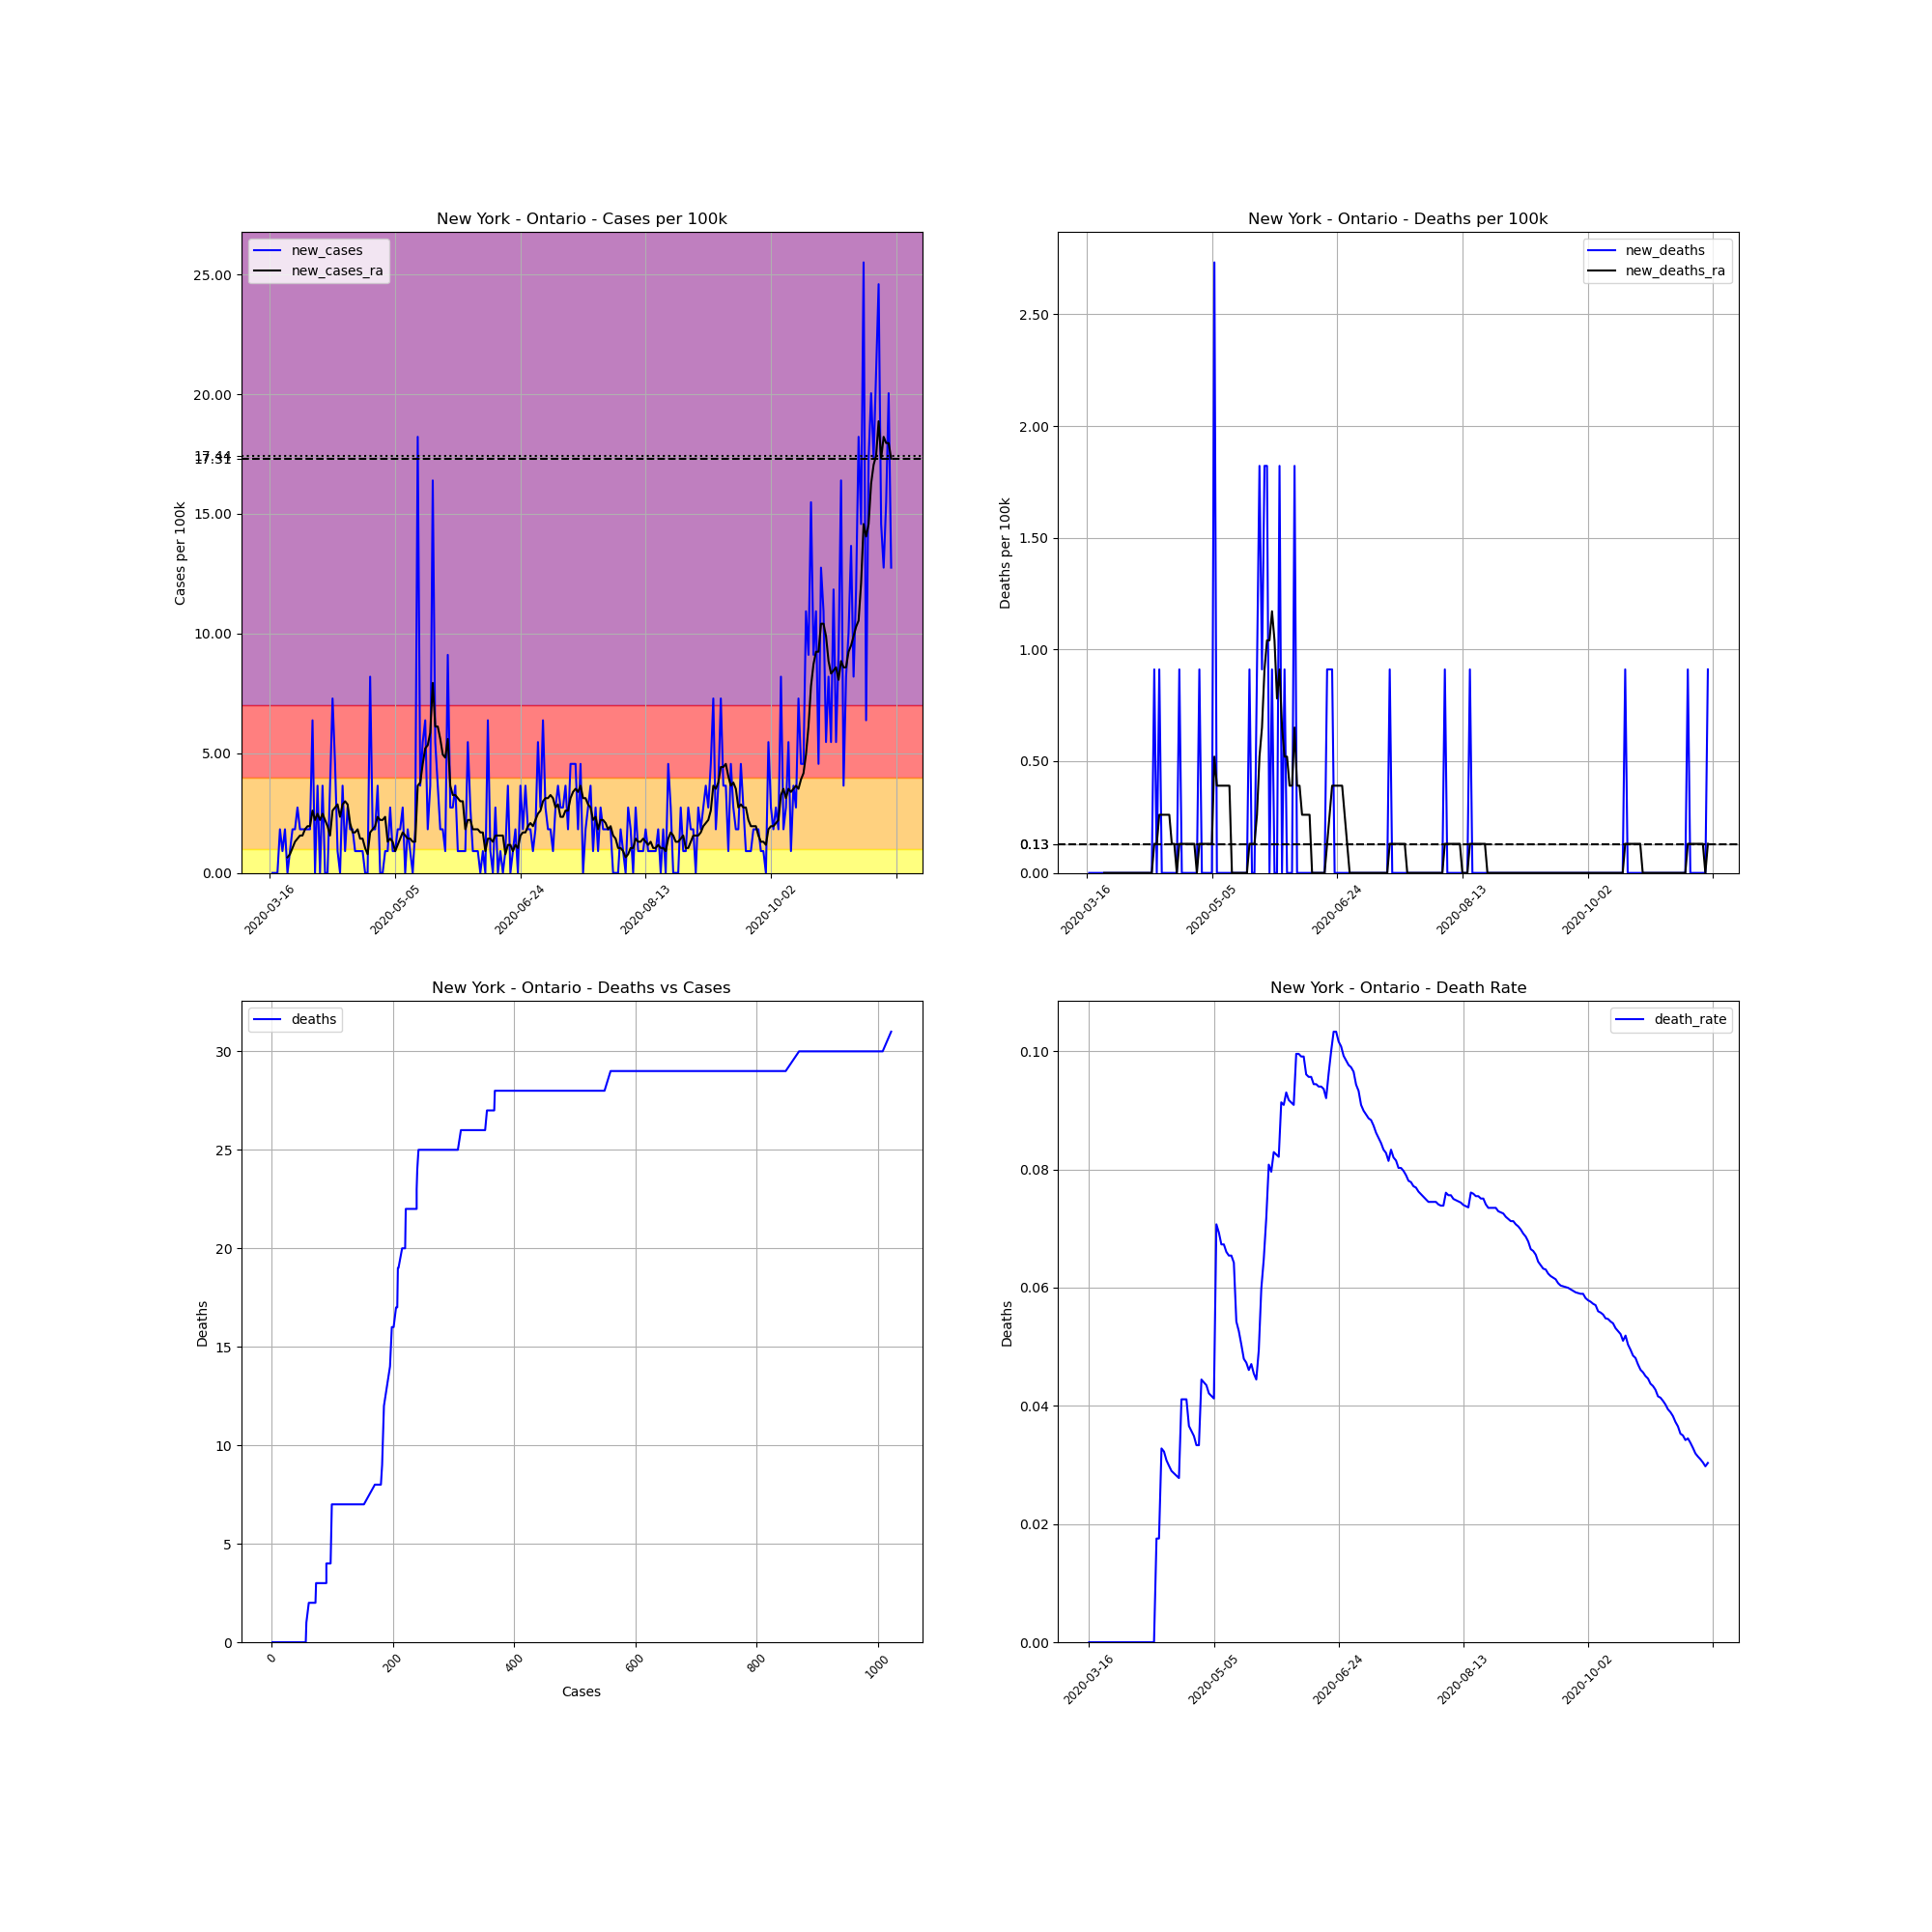

The file beside this chart, header and first rows:
, date, county, state, fips, cases, deaths, COUNTY, STNAME, CTYNAME, POPESTIMATE2019, cases_per_100k, deaths_per_100k, death_rate, new_cases, new_deaths, new_cases_ra, new_deaths_ra
114993, 2020-03-16, Ontario, New York, 36069, 1, 0, 69, New York, Ontario, 109777, 0.9109, 0.0, 0.0, , , , 
114994, 2020-03-17, Ontario, New York, 36069, 1, 0, 69, New York, Ontario, 109777, 0.9109, 0.0, 0.0, 0.0, 0.0, , 
114995, 2020-03-18, Ontario, New York, 36069, 1, 0, 69, New York, Ontario, 109777, 0.9109, 0.0, 0.0, 0.0, 0.0, , 
114996, 2020-03-19, Ontario, New York, 36069, 1, 0, 69, New York, Ontario, 109777, 0.9109, 0.0, 0.0, 0.0, 0.0, , 
114997, 2020-03-20, Ontario, New York, 36069, 3, 0, 69, New York, Ontario, 109777, 2.733, 0.0, 0.0, 1.822, 0.0, , 
114998, 2020-03-21, Ontario, New York, 36069, 4, 0, 69, New York, Ontario, 109777, 3.644, 0.0, 0.0, 0.9109, 0.0, , 
114999, 2020-03-22, Ontario, New York, 36069, 6, 0, 69, New York, Ontario, 109777, 5.466, 0.0, 0.0, 1.822, 0.0, , 
115000, 2020-03-23, Ontario, New York, 36069, 6, 0, 69, New York, Ontario, 109777, 5.466, 0.0, 0.0, 0.0, 0.0, 0.6507, 0.0
115001, 2020-03-24, Ontario, New York, 36069, 7, 0, 69, New York, Ontario, 109777, 6.377, 0.0, 0.0, 0.9109, 0.0, 0.7808, 0.0
115002, 2020-03-25, Ontario, New York, 36069, 9, 0, 69, New York, Ontario, 109777, 8.198, 0.0, 0.0, 1.822, 0.0, 1.041, 0.0
115003, 2020-03-26, Ontario, New York, 36069, 11, 0, 69, New York, Ontario, 109777, 10.02, 0.0, 0.0, 1.822, 0.0, 1.301, 0.0
115004, 2020-03-27, Ontario, New York, 36069, 14, 0, 69, New York, Ontario, 109777, 12.75, 0.0, 0.0, 2.733, 0.0, 1.431, 0.0
115005, 2020-03-28, Ontario, New York, 36069, 16, 0, 69, New York, Ontario, 109777, 14.58, 0.0, 0.0, 1.822, 0.0, 1.562, 0.0
115006, 2020-03-29, Ontario, New York, 36069, 18, 0, 69, New York, Ontario, 109777, 16.4, 0.0, 0.0, 1.822, 0.0, 1.562, 0.0
115007, 2020-03-30, Ontario, New York, 36069, 20, 0, 69, New York, Ontario, 109777, 18.22, 0.0, 0.0, 1.822, 0.0, 1.822, 0.0
115008, 2020-03-31, Ontario, New York, 36069, 22, 0, 69, New York, Ontario, 109777, 20.04, 0.0, 0.0, 1.822, 0.0, 1.952, 0.0
115009, 2020-04-01, Ontario, New York, 36069, 24, 0, 69, New York, Ontario, 109777, 21.86, 0.0, 0.0, 1.822, 0.0, 1.952, 0.0
115010, 2020-04-02, Ontario, New York, 36069, 31, 0, 69, New York, Ontario, 109777, 28.24, 0.0, 0.0, 6.377, 0.0, 2.603, 0.0
115011, 2020-04-03, Ontario, New York, 36069, 31, 0, 69, New York, Ontario, 109777, 28.24, 0.0, 0.0, 0.0, 0.0, 2.212, 0.0
115012, 2020-04-04, Ontario, New York, 36069, 35, 0, 69, New York, Ontario, 109777, 31.88, 0.0, 0.0, 3.644, 0.0, 2.473, 0.0
115013, 2020-04-05, Ontario, New York, 36069, 35, 0, 69, New York, Ontario, 109777, 31.88, 0.0, 0.0, 0.0, 0.0, 2.212, 0.0
115014, 2020-04-06, Ontario, New York, 36069, 39, 0, 69, New York, Ontario, 109777, 35.53, 0.0, 0.0, 3.644, 0.0, 2.473, 0.0
115015, 2020-04-07, Ontario, New York, 36069, 39, 0, 69, New York, Ontario, 109777, 35.53, 0.0, 0.0, 0.0, 0.0, 2.212, 0.0
115016, 2020-04-08, Ontario, New York, 36069, 39, 0, 69, New York, Ontario, 109777, 35.53, 0.0, 0.0, 0.0, 0.0, 1.952, 0.0
115017, 2020-04-09, Ontario, New York, 36069, 43, 0, 69, New York, Ontario, 109777, 39.17, 0.0, 0.0, 3.644, 0.0, 1.562, 0.0
115018, 2020-04-10, Ontario, New York, 36069, 51, 0, 69, New York, Ontario, 109777, 46.46, 0.0, 0.0, 7.288, 0.0, 2.603, 0.0
115019, 2020-04-11, Ontario, New York, 36069, 56, 0, 69, New York, Ontario, 109777, 51.01, 0.0, 0.0, 4.555, 0.0, 2.733, 0.0
115020, 2020-04-12, Ontario, New York, 36069, 57, 1, 69, New York, Ontario, 109777, 51.92, 0.9109, 0.01754, 0.9109, 0.9109, 2.863, 0.1301
115021, 2020-04-13, Ontario, New York, 36069, 57, 1, 69, New York, Ontario, 109777, 51.92, 0.9109, 0.01754, 0.0, 0.0, 2.342, 0.1301
115022, 2020-04-14, Ontario, New York, 36069, 61, 2, 69, New York, Ontario, 109777, 55.57, 1.822, 0.03279, 3.644, 0.9109, 2.863, 0.2603
115023, 2020-04-15, Ontario, New York, 36069, 62, 2, 69, New York, Ontario, 109777, 56.48, 1.822, 0.03226, 0.9109, 0.0, 2.993, 0.2603
115024, 2020-04-16, Ontario, New York, 36069, 65, 2, 69, New York, Ontario, 109777, 59.21, 1.822, 0.03077, 2.733, 0.0, 2.863, 0.2603
115025, 2020-04-17, Ontario, New York, 36069, 67, 2, 69, New York, Ontario, 109777, 61.03, 1.822, 0.02985, 1.822, 0.0, 2.082, 0.2603
115026, 2020-04-18, Ontario, New York, 36069, 69, 2, 69, New York, Ontario, 109777, 62.85, 1.822, 0.02899, 1.822, 0.0, 1.692, 0.2603
115027, 2020-04-19, Ontario, New York, 36069, 70, 2, 69, New York, Ontario, 109777, 63.77, 1.822, 0.02857, 0.9109, 0.0, 1.692, 0.1301
115028, 2020-04-20, Ontario, New York, 36069, 71, 2, 69, New York, Ontario, 109777, 64.68, 1.822, 0.02817, 0.9109, 0.0, 1.822, 0.1301
115029, 2020-04-21, Ontario, New York, 36069, 72, 2, 69, New York, Ontario, 109777, 65.59, 1.822, 0.02778, 0.9109, 0.0, 1.431, 0.0
115030, 2020-04-22, Ontario, New York, 36069, 73, 3, 69, New York, Ontario, 109777, 66.5, 2.733, 0.0411, 0.9109, 0.9109, 1.431, 0.1301
115031, 2020-04-23, Ontario, New York, 36069, 73, 3, 69, New York, Ontario, 109777, 66.5, 2.733, 0.0411, 0.0, 0.0, 1.041, 0.1301
115032, 2020-04-24, Ontario, New York, 36069, 73, 3, 69, New York, Ontario, 109777, 66.5, 2.733, 0.0411, 0.0, 0.0, 0.7808, 0.1301
115033, 2020-04-25, Ontario, New York, 36069, 82, 3, 69, New York, Ontario, 109777, 74.7, 2.733, 0.03659, 8.198, 0.0, 1.692, 0.1301
115034, 2020-04-26, Ontario, New York, 36069, 84, 3, 69, New York, Ontario, 109777, 76.52, 2.733, 0.03571, 1.822, 0.0, 1.822, 0.1301
115035, 2020-04-27, Ontario, New York, 36069, 86, 3, 69, New York, Ontario, 109777, 78.34, 2.733, 0.03488, 1.822, 0.0, 1.952, 0.1301
115036, 2020-04-28, Ontario, New York, 36069, 90, 3, 69, New York, Ontario, 109777, 81.98, 2.733, 0.03333, 3.644, 0.0, 2.342, 0.1301
115037, 2020-04-29, Ontario, New York, 36069, 90, 3, 69, New York, Ontario, 109777, 81.98, 2.733, 0.03333, 0.0, 0.0, 2.212, 0.0
115038, 2020-04-30, Ontario, New York, 36069, 90, 4, 69, New York, Ontario, 109777, 81.98, 3.644, 0.04444, 0.0, 0.9109, 2.212, 0.1301
115039, 2020-05-01, Ontario, New York, 36069, 91, 4, 69, New York, Ontario, 109777, 82.9, 3.644, 0.04396, 0.9109, 0.0, 2.342, 0.1301
115040, 2020-05-02, Ontario, New York, 36069, 92, 4, 69, New York, Ontario, 109777, 83.81, 3.644, 0.04348, 0.9109, 0.0, 1.301, 0.1301
115041, 2020-05-03, Ontario, New York, 36069, 95, 4, 69, New York, Ontario, 109777, 86.54, 3.644, 0.04211, 2.733, 0.0, 1.431, 0.1301
115042, 2020-05-04, Ontario, New York, 36069, 96, 4, 69, New York, Ontario, 109777, 87.45, 3.644, 0.04167, 0.9109, 0.0, 1.301, 0.1301
115043, 2020-05-05, Ontario, New York, 36069, 97, 4, 69, New York, Ontario, 109777, 88.36, 3.644, 0.04124, 0.9109, 0.0, 0.9109, 0.1301
115044, 2020-05-06, Ontario, New York, 36069, 99, 7, 69, New York, Ontario, 109777, 90.18, 6.377, 0.07071, 1.822, 2.733, 1.171, 0.5205
115045, 2020-05-07, Ontario, New York, 36069, 101, 7, 69, New York, Ontario, 109777, 92, 6.377, 0.06931, 1.822, 0.0, 1.431, 0.3904
115046, 2020-05-08, Ontario, New York, 36069, 104, 7, 69, New York, Ontario, 109777, 94.74, 6.377, 0.06731, 2.733, 0.0, 1.692, 0.3904
115047, 2020-05-09, Ontario, New York, 36069, 104, 7, 69, New York, Ontario, 109777, 94.74, 6.377, 0.06731, 0.0, 0.0, 1.562, 0.3904
115048, 2020-05-10, Ontario, New York, 36069, 106, 7, 69, New York, Ontario, 109777, 96.56, 6.377, 0.06604, 1.822, 0.0, 1.431, 0.3904
115049, 2020-05-11, Ontario, New York, 36069, 107, 7, 69, New York, Ontario, 109777, 97.47, 6.377, 0.06542, 0.9109, 0.0, 1.431, 0.3904
115050, 2020-05-12, Ontario, New York, 36069, 107, 7, 69, New York, Ontario, 109777, 97.47, 6.377, 0.06542, 0.0, 0.0, 1.301, 0.3904
115051, 2020-05-13, Ontario, New York, 36069, 109, 7, 69, New York, Ontario, 109777, 99.29, 6.377, 0.06422, 1.822, 0.0, 1.301, 0.0
115052, 2020-05-14, Ontario, New York, 36069, 129, 7, 69, New York, Ontario, 109777, 117.5, 6.377, 0.05426, 18.22, 0.0, 3.644, 0.0
... 189 more rows
